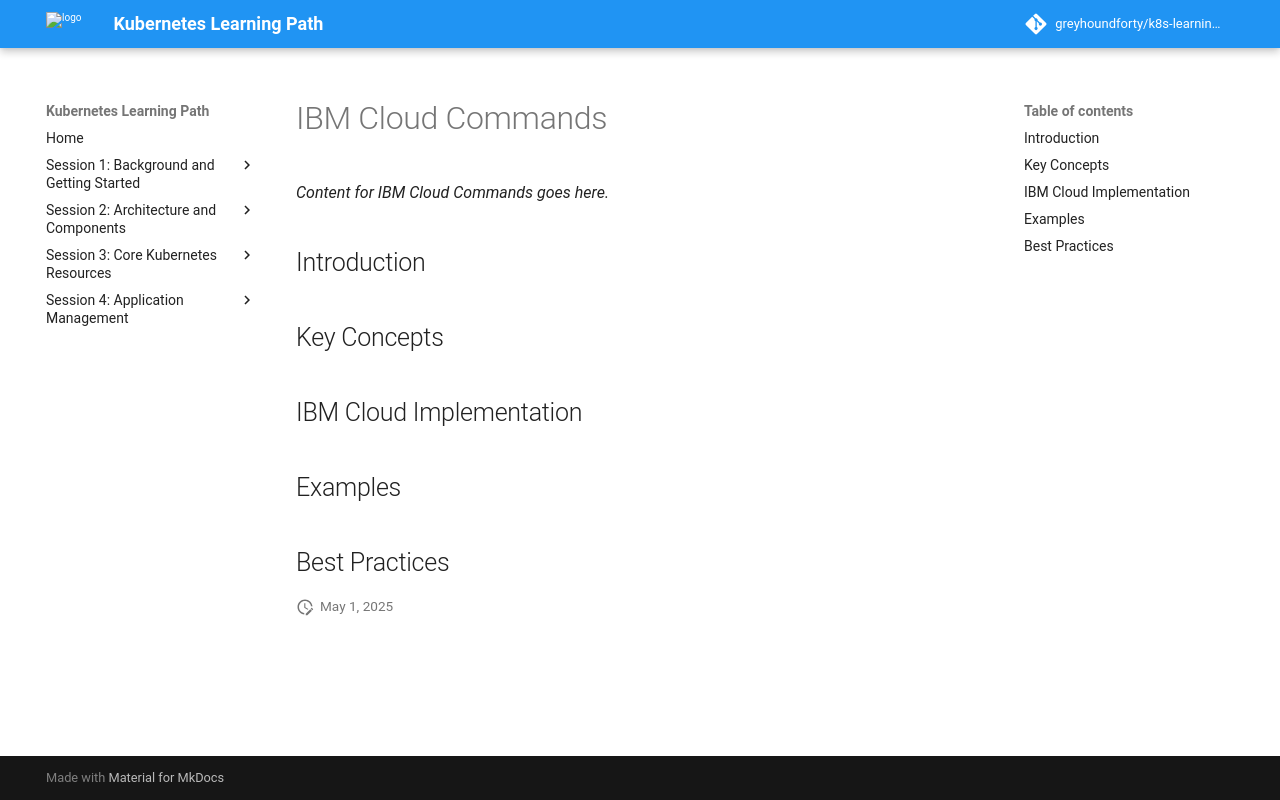

repository: greyhoundforty/k8s-learning-path · page: session1-background/ibm-cloud-commands/index.html · generator: mkdocs

# IBM Cloud Commands

*Content for IBM Cloud Commands goes here.*

## Introduction

## Key Concepts

## IBM Cloud Implementation

## Examples

## Best Practices
